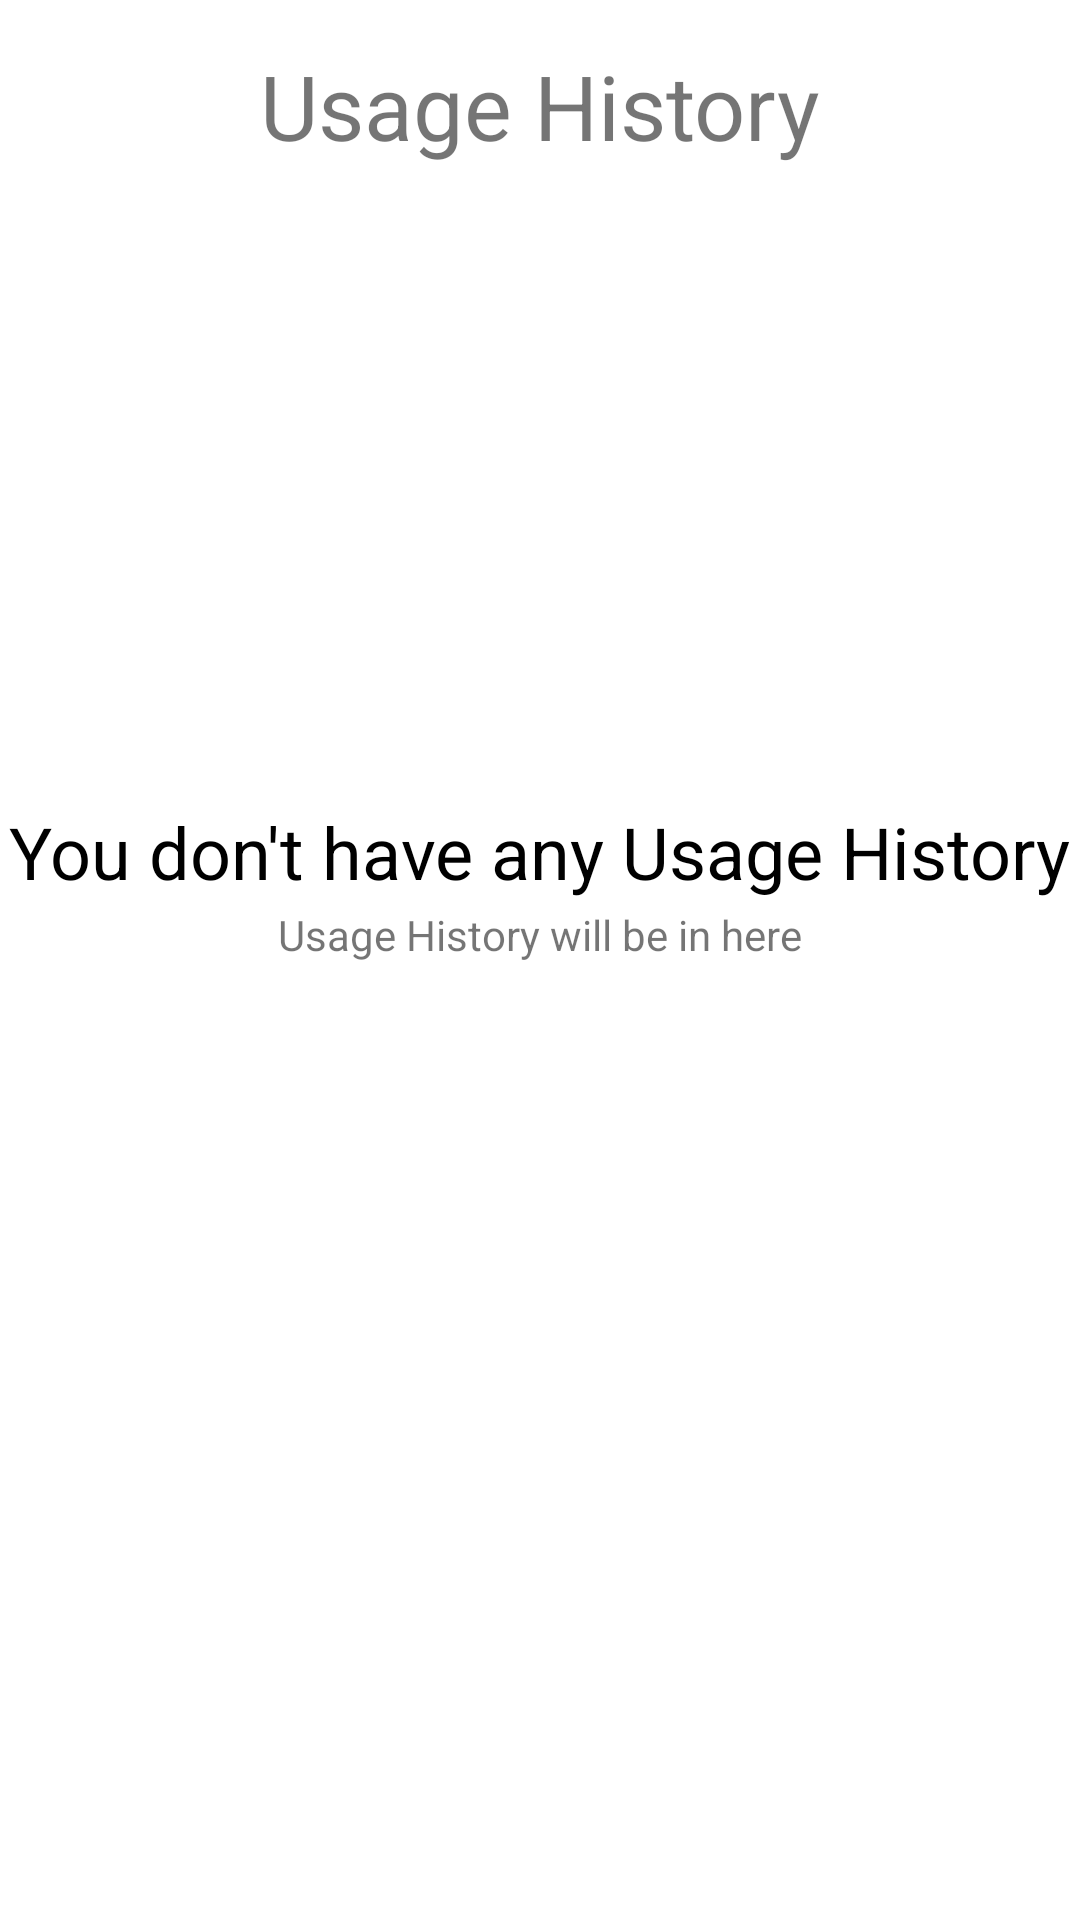

The Android layout XML behind this screen, and the referenced resources:
<!-- AndroidManifest.xml: application theme Theme.RentBis -->
<!-- res/layout/activity_usage_history.xml -->
<?xml version="1.0" encoding="utf-8"?>
<androidx.constraintlayout.widget.ConstraintLayout xmlns:android="http://schemas.android.com/apk/res/android"
    xmlns:app="http://schemas.android.com/apk/res-auto"
    xmlns:tools="http://schemas.android.com/tools"
    android:layout_width="match_parent"
    android:layout_height="match_parent"
    tools:context=".UsageHistory">

    <TextView
        android:id="@+id/textView6"
        android:layout_width="wrap_content"
        android:layout_height="wrap_content"
        android:text="Usage History"
        android:textSize="30sp"
        app:layout_constraintBottom_toBottomOf="parent"
        app:layout_constraintEnd_toEndOf="parent"
        app:layout_constraintStart_toStartOf="parent"
        app:layout_constraintTop_toTopOf="parent"
        app:layout_constraintVertical_bias="0.025" />

    <TextView
        android:id="@+id/textView8"
        android:layout_width="wrap_content"
        android:layout_height="wrap_content"
        android:text="Usage History will be in here"
        android:textSize="14sp"
        app:layout_constraintBottom_toBottomOf="parent"
        app:layout_constraintEnd_toEndOf="parent"
        app:layout_constraintStart_toStartOf="parent"
        app:layout_constraintTop_toBottomOf="@+id/textView7"
        app:layout_constraintVertical_bias="0.006" />

    <TextView
        android:id="@+id/textView7"
        android:layout_width="wrap_content"
        android:layout_height="wrap_content"
        android:layout_marginBottom="340dp"
        android:text="You don't have any Usage History"
        android:textColor="@color/black"
        android:textSize="24sp"
        app:layout_constraintBottom_toBottomOf="parent"
        app:layout_constraintEnd_toEndOf="parent"
        app:layout_constraintStart_toStartOf="parent" />
</androidx.constraintlayout.widget.ConstraintLayout>
<!-- resources referenced by this layout -->
<resources>
  <color name="black">#FF000000</color>
  <style name="Theme.RentBis" parent="Theme.MaterialComponents.DayNight.NoActionBar">
          
          <item name="colorPrimary">#008FEE</item>
          <item name="colorPrimaryVariant">#C0FBE8</item>
          <item name="colorOnPrimary">@color/white</item>
          
          <item name="colorSecondary">@color/teal_200</item>
          <item name="colorSecondaryVariant">@color/teal_700</item>
          <item name="colorOnSecondary">@color/black</item>
          
          <item name="android:statusBarColor" tools:targetApi="l">?attr/colorPrimaryVariant</item>
          
      </style>
  <color name="white">#FFFFFFFF</color>
  <color name="teal_200">#FF03DAC5</color>
  <color name="teal_700">#FF018786</color>
</resources>
